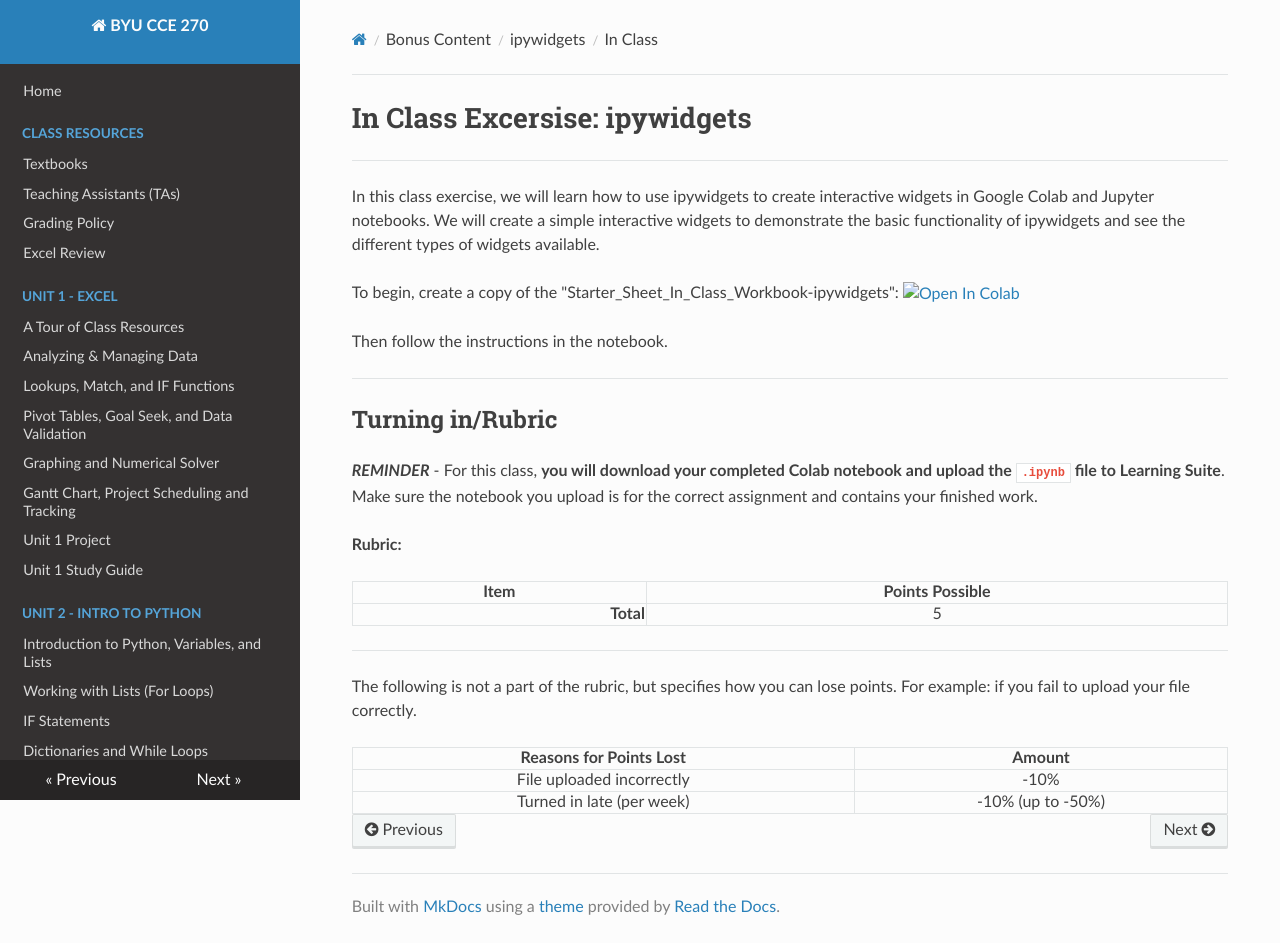

repository: byu-cce270/content · page: bonus/ipywidgets/ipy_class/index.html · generator: mkdocs

# In Class Excersise: ipywidgets

---

In this class exercise, we will learn how to use ipywidgets to create interactive widgets in Google Colab and Jupyter notebooks. We will create a simple interactive widgets to demonstrate the basic functionality of ipywidgets and see the different types of widgets available.

To begin, create a copy of the "Starter_Sheet_In_Class_Workbook-ipywidgets": <a href="https://colab.research.google.com/github/byu-cce270/content/blob/main/docs/bonus/ipywidgets/Class_ipywidgets.ipynb" target="_blank"><img src="https://colab.research.google.com/assets/colab-badge.svg" alt="Open In Colab"/></a>

Then follow the instructions in the notebook.

---
			
## Turning in/Rubric

**_REMINDER_** - For this class, **you will download your completed Colab notebook and upload the `.ipynb` file to Learning Suite**. Make sure the notebook you upload is for the correct assignment and contains your finished work.

**Rubric:**

|                      Item                      | Points Possible |
|:----------------------------------------------:|:---------------:|
| <div style="text-align: right">**Total**</div> |        5        |

---

The following is not a part of the rubric, but specifies how you can lose points. For example: if you fail to upload your file correctly.

| **Reasons for Points Lost** |    **Amount**     |  
|:---------------------------:|:-----------------:|
|  File uploaded incorrectly  |       -10%        |
|  Turned in late (per week)  | -10% (up to -50%) |
